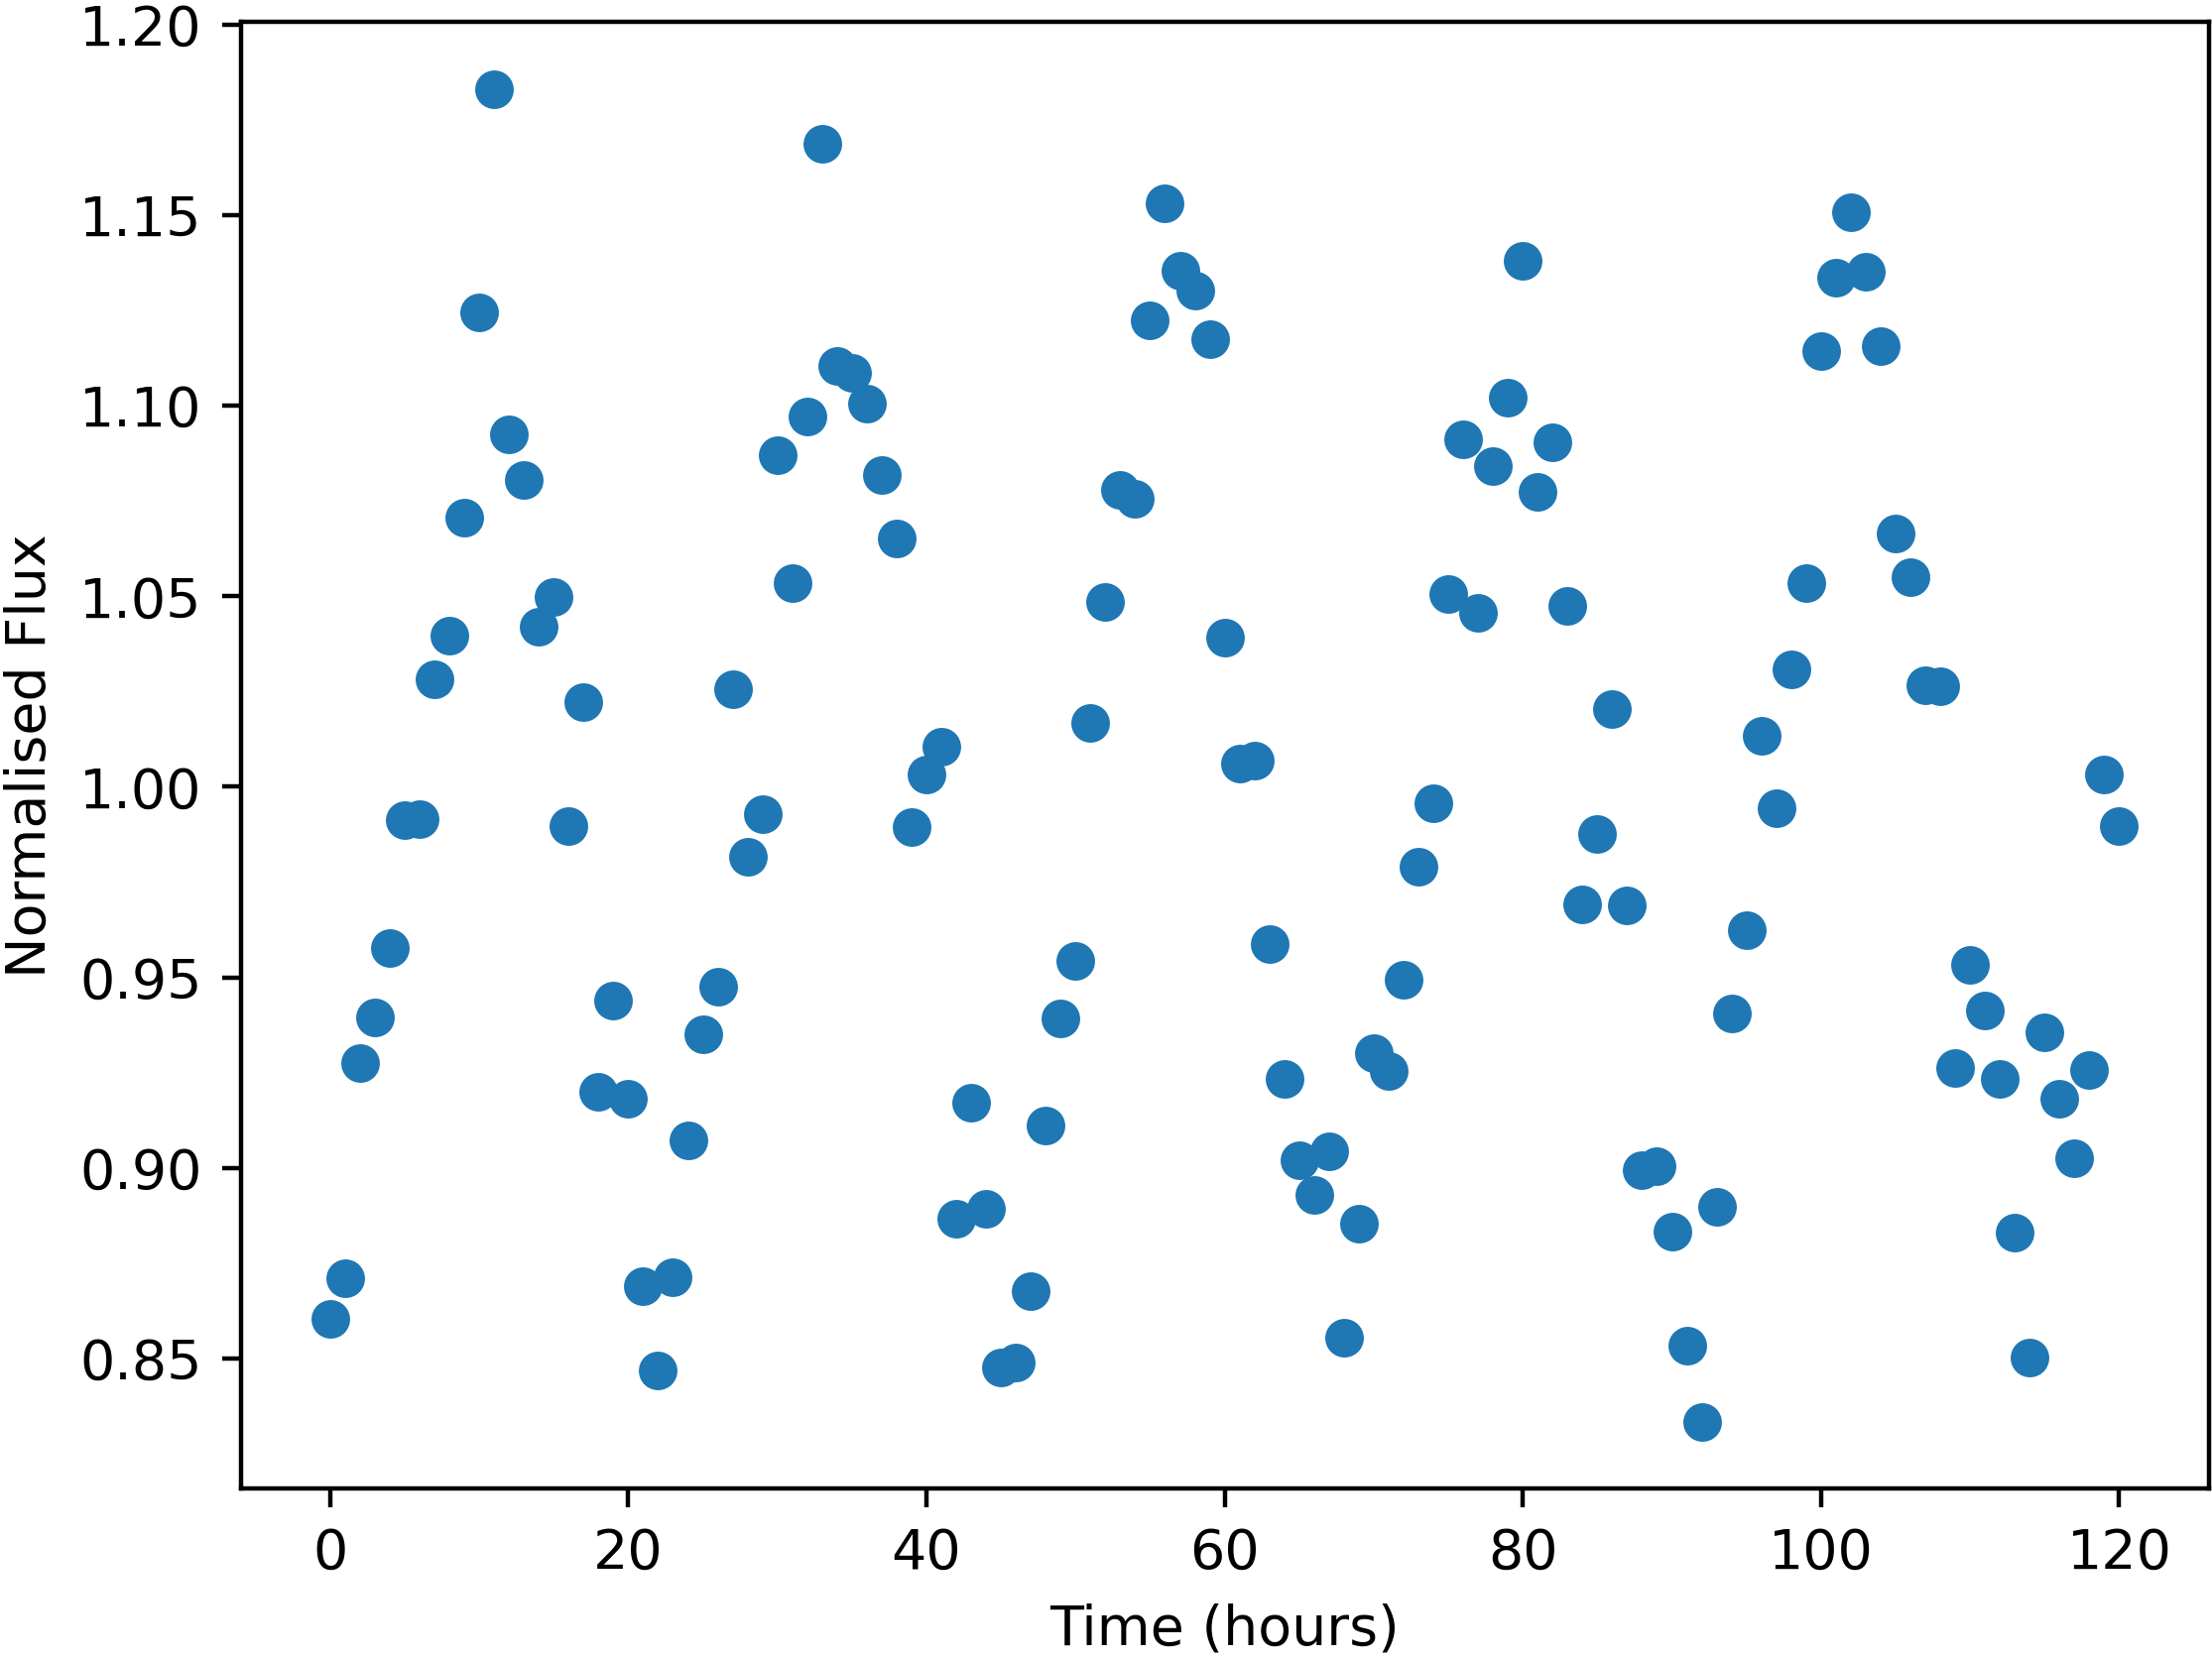

Data behind this chart, as committed beside it:
Time, NormalisedFlux
0.0, 0.8603
1.0, 0.8711
2.0, 0.9274
3.0, 0.9394
4.0, 0.9576
5.0, 0.9912
6.0, 0.9915
7.0, 1.028
8.0, 1.04
9.0, 1.071
10.0, 1.124
11.0, 1.183
12.0, 1.093
13.0, 1.08
14.0, 1.042
15.0, 1.05
16.0, 0.9898
17.0, 1.022
18.0, 0.92
19.0, 0.9438
20.0, 0.9181
21.0, 0.869
22.0, 0.8467
23.0, 0.8712
24.0, 0.9072
25.0, 0.9351
26.0, 0.9474
27.0, 1.026
28.0, 0.9816
29.0, 0.9927
30.0, 1.087
31.0, 1.053
32.0, 1.097
33.0, 1.169
34.0, 1.11
35.0, 1.109
36.0, 1.1
37.0, 1.082
38.0, 1.065
39.0, 0.9895
40.0, 1.003
41.0, 1.011
42.0, 0.8866
43.0, 0.917
44.0, 0.8893
45.0, 0.8476
46.0, 0.849
47.0, 0.8675
48.0, 0.911
49.0, 0.9392
50.0, 0.9542
51.0, 1.017
52.0, 1.049
53.0, 1.078
54.0, 1.076
55.0, 1.123
56.0, 1.153
57.0, 1.135
58.0, 1.13
59.0, 1.118
... 61 more rows
